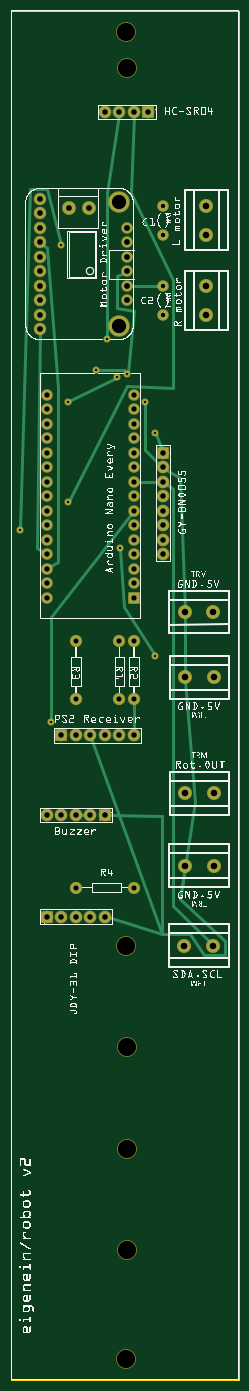
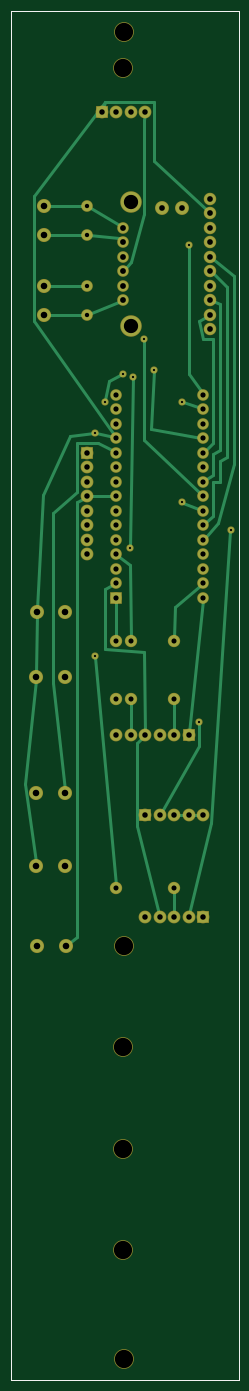
Circuit board: 8 layer files. Board 39.8 x 239.8 mm.
- outline: robot_contour.gm1 (370 bytes)
- bottom_copper: robot_copperBottom.gbl (5263 bytes)
- top_copper: robot_copperTop.gtl (4112 bytes)
- drill: robot_drill.txt (2154 bytes)
- bottom_mask: robot_maskBottom.gbs (2568 bytes)
- top_mask: robot_maskTop.gts (2568 bytes)
- bottom_silk: robot_silkBottom.gbo (360 bytes)
- top_silk: robot_silkTop.gto (980922 bytes)

=== outline: robot_contour.gm1 ===
G04 MADE WITH FRITZING*
G04 WWW.FRITZING.ORG*
G04 DOUBLE SIDED*
G04 HOLES PLATED*
G04 CONTOUR ON CENTER OF CONTOUR VECTOR*
%ASAXBY*%
%FSLAX23Y23*%
%MOIN*%
%OFA0B0*%
%SFA1.0B1.0*%
%ADD10R,1.574800X9.448830*%
%ADD11C,0.008000*%
%ADD10C,0.008*%
%LNCONTOUR*%
G90*
G70*
G54D10*
G54D11*
X4Y9445D02*
X1571Y9445D01*
X1571Y4D01*
X4Y4D01*
X4Y9445D01*
D02*
G04 End of contour*
M02*
=== bottom_copper: robot_copperBottom.gbl ===
G04 MADE WITH FRITZING*
G04 WWW.FRITZING.ORG*
G04 DOUBLE SIDED*
G04 HOLES PLATED*
G04 CONTOUR ON CENTER OF CONTOUR VECTOR*
%ASAXBY*%
%FSLAX23Y23*%
%MOIN*%
%OFA0B0*%
%SFA1.0B1.0*%
%ADD10C,0.078000*%
%ADD11C,0.075000*%
%ADD12C,0.070000*%
%ADD13C,0.087268*%
%ADD14C,0.087253*%
%ADD15C,0.138425*%
%ADD16C,0.086000*%
%ADD17C,0.076000*%
%ADD18C,0.039370*%
%ADD19R,0.078000X0.078000*%
%ADD20R,0.069972X0.070000*%
%ADD21C,0.024000*%
%LNCOPPER0*%
G90*
G70*
G54D10*
X649Y3897D03*
X549Y3897D03*
X449Y3897D03*
X349Y3897D03*
X249Y3897D03*
X249Y3197D03*
X349Y3197D03*
X449Y3197D03*
X549Y3197D03*
X649Y3197D03*
G54D11*
X449Y3397D03*
X849Y3397D03*
G54D10*
X349Y4447D03*
X449Y4447D03*
X549Y4447D03*
X649Y4447D03*
X749Y4447D03*
X849Y4447D03*
G54D11*
X449Y5097D03*
X449Y4697D03*
X849Y5097D03*
X849Y4697D03*
X749Y5097D03*
X749Y4697D03*
G54D12*
X1049Y7897D03*
X1049Y8097D03*
X1049Y7547D03*
X1049Y7347D03*
X849Y5397D03*
X849Y5497D03*
X849Y5597D03*
X849Y5697D03*
X849Y5797D03*
X849Y5897D03*
X849Y5997D03*
X849Y6097D03*
X849Y6197D03*
X849Y6297D03*
X849Y6397D03*
X849Y6497D03*
X849Y6597D03*
X849Y6697D03*
X849Y6797D03*
X249Y5397D03*
X249Y5497D03*
X249Y5597D03*
X249Y5697D03*
X249Y5797D03*
X249Y5897D03*
X249Y5997D03*
X249Y6097D03*
X249Y6197D03*
X249Y6297D03*
X249Y6397D03*
X249Y6497D03*
X249Y6597D03*
X249Y6697D03*
X249Y6797D03*
G54D10*
X949Y8747D03*
X849Y8747D03*
X749Y8747D03*
X649Y8747D03*
G54D13*
X1196Y2997D03*
G54D14*
X1393Y2997D03*
G54D13*
X1202Y3547D03*
G54D14*
X1399Y3547D03*
G54D13*
X1202Y4847D03*
G54D14*
X1399Y4847D03*
G54D13*
X1396Y5297D03*
G54D14*
X1199Y5297D03*
G54D13*
X1349Y8097D03*
G54D14*
X1349Y7900D03*
G54D13*
X1349Y7544D03*
G54D14*
X1349Y7347D03*
G54D13*
X1399Y4047D03*
G54D14*
X1202Y4047D03*
G54D10*
X1049Y6397D03*
X1049Y6297D03*
X1049Y6197D03*
X1049Y6097D03*
X1049Y5997D03*
X1049Y5897D03*
X1049Y5797D03*
X1049Y5697D03*
G54D15*
X749Y8122D03*
G54D16*
X398Y8082D03*
X536Y8082D03*
G54D17*
X199Y8147D03*
X199Y8047D03*
X199Y7947D03*
X199Y7847D03*
X199Y7747D03*
X199Y7647D03*
X199Y7547D03*
G54D15*
X749Y7272D03*
G54D17*
X199Y7447D03*
X199Y7347D03*
X199Y7247D03*
G54D12*
X799Y7447D03*
X799Y7547D03*
X799Y7647D03*
X799Y7747D03*
X799Y7847D03*
X799Y7947D03*
G54D18*
X348Y7829D03*
X60Y5861D03*
X660Y7181D03*
X276Y4541D03*
X396Y6053D03*
X396Y6749D03*
X732Y6917D03*
X756Y5741D03*
X996Y4997D03*
X588Y6965D03*
X804Y6941D03*
X924Y6749D03*
X996Y6533D03*
G54D19*
X649Y3897D03*
X249Y3197D03*
X349Y4447D03*
G54D20*
X849Y5397D03*
G54D19*
X949Y8747D03*
X1049Y6397D03*
G54D21*
X749Y4680D02*
X749Y4466D01*
D02*
X251Y5379D02*
X347Y4466D01*
D02*
X849Y5369D02*
X849Y5115D01*
D02*
X449Y3380D02*
X449Y3216D01*
D02*
X449Y4680D02*
X449Y4466D01*
D02*
X1326Y7544D02*
X1064Y7547D01*
D02*
X817Y7440D02*
X1035Y7353D01*
D02*
X1326Y7347D02*
X1064Y7347D01*
D02*
X262Y5486D02*
X444Y5333D01*
X444Y5333D02*
X448Y5115D01*
D02*
X813Y7862D02*
X828Y7877D01*
X828Y7877D02*
X1034Y7896D01*
D02*
X1326Y7900D02*
X1064Y7897D01*
D02*
X816Y7958D02*
X1036Y8090D01*
D02*
X1326Y8097D02*
X1064Y8097D01*
D02*
X835Y5686D02*
X756Y5621D01*
X756Y5621D02*
X749Y5115D01*
D02*
X216Y7337D02*
X276Y7301D01*
X276Y7301D02*
X252Y7181D01*
X252Y7181D02*
X180Y7181D01*
X180Y7181D02*
X180Y6461D01*
X180Y6461D02*
X235Y6410D01*
D02*
X180Y7440D02*
X132Y7421D01*
X132Y7421D02*
X132Y6413D01*
X132Y6413D02*
X180Y6389D01*
X180Y6389D02*
X180Y6245D01*
X180Y6245D02*
X234Y6208D01*
D02*
X184Y7634D02*
X84Y7541D01*
X84Y7541D02*
X84Y6365D01*
X84Y6365D02*
X132Y6341D01*
X132Y6341D02*
X132Y6197D01*
X132Y6197D02*
X180Y6197D01*
X180Y6197D02*
X180Y5957D01*
X180Y5957D02*
X235Y5909D01*
D02*
X864Y5488D02*
X924Y5453D01*
X924Y5453D02*
X924Y5045D01*
X924Y5045D02*
X660Y5021D01*
X660Y5021D02*
X649Y4466D01*
D02*
X553Y3216D02*
X708Y3821D01*
X708Y3821D02*
X708Y4397D01*
X708Y4397D02*
X663Y4435D01*
D02*
X184Y7735D02*
X36Y7613D01*
X36Y7613D02*
X36Y6317D01*
X36Y6317D02*
X144Y5909D01*
X144Y5909D02*
X236Y5810D01*
D02*
X259Y6812D02*
X348Y6941D01*
X348Y6941D02*
X348Y7821D01*
D02*
X61Y5853D02*
X192Y3845D01*
X192Y3845D02*
X344Y3216D01*
D02*
X867Y6097D02*
X1030Y6097D01*
D02*
X1178Y3010D02*
X1116Y3053D01*
X1116Y3053D02*
X1116Y6053D01*
X1116Y6053D02*
X1065Y6087D01*
D02*
X1204Y4070D02*
X1284Y4805D01*
X1284Y4805D02*
X1284Y5981D01*
X1284Y5981D02*
X1116Y6125D01*
X1116Y6125D02*
X1116Y6461D01*
X1116Y6461D02*
X972Y6461D01*
X972Y6461D02*
X865Y6406D01*
D02*
X660Y7173D02*
X660Y6485D01*
X660Y6485D02*
X262Y6110D01*
D02*
X430Y3897D02*
X368Y3897D01*
D02*
X268Y3897D02*
X330Y3897D01*
D02*
X276Y4533D02*
X276Y4373D01*
X276Y4373D02*
X539Y3914D01*
D02*
X389Y6050D02*
X266Y6004D01*
D02*
X266Y6703D02*
X389Y6746D01*
D02*
X732Y6909D02*
X756Y5749D01*
D02*
X995Y4989D02*
X850Y3415D01*
D02*
X266Y6500D02*
X612Y6557D01*
X612Y6557D02*
X588Y6957D01*
D02*
X811Y6937D02*
X900Y6893D01*
X900Y6893D02*
X923Y6757D01*
D02*
X653Y8729D02*
X660Y8693D01*
X660Y8693D02*
X660Y8045D01*
X660Y8045D02*
X744Y7709D01*
X744Y7709D02*
X785Y7662D01*
D02*
X866Y6502D02*
X988Y6531D01*
D02*
X1394Y5320D02*
X1356Y6101D01*
X1356Y6101D02*
X1164Y6509D01*
X1164Y6509D02*
X1004Y6532D01*
D02*
X1399Y4870D02*
X1396Y5275D01*
D02*
X1402Y3570D02*
X1476Y4109D01*
X1476Y4109D02*
X1401Y4825D01*
D02*
X213Y8061D02*
X588Y8405D01*
X588Y8405D02*
X588Y8813D01*
X588Y8813D02*
X924Y8813D01*
X924Y8813D02*
X1416Y8165D01*
X1416Y8165D02*
X1416Y7301D01*
X1416Y7301D02*
X859Y6512D01*
D02*
X942Y8765D02*
X924Y8813D01*
G04 End of Copper0*
M02*
=== top_copper: robot_copperTop.gtl ===
G04 MADE WITH FRITZING*
G04 WWW.FRITZING.ORG*
G04 DOUBLE SIDED*
G04 HOLES PLATED*
G04 CONTOUR ON CENTER OF CONTOUR VECTOR*
%ASAXBY*%
%FSLAX23Y23*%
%MOIN*%
%OFA0B0*%
%SFA1.0B1.0*%
%ADD10C,0.078000*%
%ADD11C,0.075000*%
%ADD12C,0.070000*%
%ADD13C,0.087268*%
%ADD14C,0.087253*%
%ADD15C,0.138425*%
%ADD16C,0.086000*%
%ADD17C,0.076000*%
%ADD18C,0.039370*%
%ADD19R,0.078000X0.078000*%
%ADD20R,0.069972X0.070000*%
%ADD21C,0.024000*%
%LNCOPPER1*%
G90*
G70*
G54D10*
X649Y3897D03*
X549Y3897D03*
X449Y3897D03*
X349Y3897D03*
X249Y3897D03*
X249Y3197D03*
X349Y3197D03*
X449Y3197D03*
X549Y3197D03*
X649Y3197D03*
G54D11*
X449Y3397D03*
X849Y3397D03*
G54D10*
X349Y4447D03*
X449Y4447D03*
X549Y4447D03*
X649Y4447D03*
X749Y4447D03*
X849Y4447D03*
G54D11*
X449Y5097D03*
X449Y4697D03*
X849Y5097D03*
X849Y4697D03*
X749Y5097D03*
X749Y4697D03*
G54D12*
X1049Y7897D03*
X1049Y8097D03*
X1049Y7547D03*
X1049Y7347D03*
X849Y5397D03*
X849Y5497D03*
X849Y5597D03*
X849Y5697D03*
X849Y5797D03*
X849Y5897D03*
X849Y5997D03*
X849Y6097D03*
X849Y6197D03*
X849Y6297D03*
X849Y6397D03*
X849Y6497D03*
X849Y6597D03*
X849Y6697D03*
X849Y6797D03*
X249Y5397D03*
X249Y5497D03*
X249Y5597D03*
X249Y5697D03*
X249Y5797D03*
X249Y5897D03*
X249Y5997D03*
X249Y6097D03*
X249Y6197D03*
X249Y6297D03*
X249Y6397D03*
X249Y6497D03*
X249Y6597D03*
X249Y6697D03*
X249Y6797D03*
G54D10*
X949Y8747D03*
X849Y8747D03*
X749Y8747D03*
X649Y8747D03*
G54D13*
X1196Y2997D03*
G54D14*
X1393Y2997D03*
G54D13*
X1202Y3547D03*
G54D14*
X1399Y3547D03*
G54D13*
X1202Y4847D03*
G54D14*
X1399Y4847D03*
G54D13*
X1396Y5297D03*
G54D14*
X1199Y5297D03*
G54D13*
X1349Y8097D03*
G54D14*
X1349Y7900D03*
G54D13*
X1349Y7544D03*
G54D14*
X1349Y7347D03*
G54D13*
X1399Y4047D03*
G54D14*
X1202Y4047D03*
G54D10*
X1049Y6397D03*
X1049Y6297D03*
X1049Y6197D03*
X1049Y6097D03*
X1049Y5997D03*
X1049Y5897D03*
X1049Y5797D03*
X1049Y5697D03*
G54D15*
X749Y8122D03*
G54D16*
X398Y8082D03*
X536Y8082D03*
G54D17*
X199Y8147D03*
X199Y8047D03*
X199Y7947D03*
X199Y7847D03*
X199Y7747D03*
X199Y7647D03*
X199Y7547D03*
G54D15*
X749Y7272D03*
G54D17*
X199Y7447D03*
X199Y7347D03*
X199Y7247D03*
G54D12*
X799Y7447D03*
X799Y7547D03*
X799Y7647D03*
X799Y7747D03*
X799Y7847D03*
X799Y7947D03*
G54D18*
X396Y6053D03*
X276Y4541D03*
X924Y6749D03*
X804Y6941D03*
X588Y6965D03*
X996Y4997D03*
X756Y5741D03*
X732Y6917D03*
X396Y6749D03*
X660Y7181D03*
X60Y5861D03*
X348Y7829D03*
X996Y6533D03*
G54D19*
X649Y3897D03*
X249Y3197D03*
X349Y4447D03*
G54D20*
X849Y5397D03*
G54D19*
X949Y8747D03*
X1049Y6397D03*
G54D21*
X849Y4466D02*
X849Y4680D01*
D02*
X819Y7547D02*
X1034Y7547D01*
D02*
X198Y7228D02*
X180Y5741D01*
X180Y5741D02*
X234Y5707D01*
D02*
X214Y7835D02*
X252Y7805D01*
X252Y7805D02*
X324Y6845D01*
X324Y6845D02*
X324Y5645D01*
X324Y5645D02*
X264Y5607D01*
D02*
X346Y7836D02*
X252Y8213D01*
X252Y8213D02*
X132Y8213D01*
X132Y8213D02*
X60Y5869D01*
D02*
X746Y8729D02*
X660Y8189D01*
X660Y8189D02*
X660Y7189D01*
D02*
X867Y6197D02*
X1030Y6197D01*
D02*
X1377Y3013D02*
X1116Y3269D01*
X1116Y3269D02*
X1116Y6149D01*
X1116Y6149D02*
X1064Y6186D01*
D02*
X530Y3897D02*
X468Y3897D01*
D02*
X838Y5983D02*
X276Y5261D01*
X276Y5261D02*
X276Y4549D01*
D02*
X848Y8728D02*
X828Y8189D01*
X828Y8189D02*
X1116Y7589D01*
X1116Y7589D02*
X1116Y6845D01*
X1116Y6845D02*
X804Y6857D01*
X804Y6857D02*
X400Y6060D01*
D02*
X403Y6752D02*
X725Y6913D01*
D02*
X756Y5733D02*
X780Y5333D01*
X780Y5333D02*
X992Y5003D01*
D02*
X1202Y4870D02*
X1199Y5275D01*
D02*
X555Y4429D02*
X1044Y3077D01*
X1044Y3077D02*
X1236Y3077D01*
X1236Y3077D02*
X1332Y2933D01*
X1332Y2933D02*
X1476Y2933D01*
X1476Y2933D02*
X1476Y3029D01*
X1476Y3029D02*
X1164Y3317D01*
X1164Y3317D02*
X1272Y3989D01*
X1272Y3989D02*
X1204Y4825D01*
D02*
X668Y3897D02*
X1044Y3893D01*
X1044Y3893D02*
X1044Y3077D01*
D02*
X1198Y3525D02*
X1164Y3317D01*
D02*
X667Y3192D02*
X1044Y3077D01*
D02*
X1065Y6287D02*
X1164Y6221D01*
X1164Y6221D02*
X1198Y5320D01*
D02*
X596Y6965D02*
X780Y6965D01*
X780Y6965D02*
X798Y6946D01*
D02*
X924Y6741D02*
X924Y6413D01*
X924Y6413D02*
X1020Y6317D01*
X1020Y6317D02*
X1033Y6308D01*
D02*
X781Y7638D02*
X732Y7613D01*
X732Y7613D02*
X732Y7397D01*
X732Y7397D02*
X852Y7373D01*
X852Y7373D02*
X805Y6949D01*
D02*
X999Y6525D02*
X1042Y6415D01*
G04 End of Copper1*
M02*
=== drill: robot_drill.txt ===
; NON-PLATED HOLES START AT T1
; THROUGH (PLATED) HOLES START AT T100
M48
INCH
T1C0.125984
T100C0.045046
T101C0.098425
T102C0.038000
T103C0.035000
T104C0.015748
T105C0.040000
T106C0.045031
T107C0.039370
T108C0.030000
T109C0.036000
%
T1
X007974Y029973
X007987Y015973
X007974Y001473
X007987Y090473
X007974Y092973
X007987Y022973
X007987Y008973
T100
X012018Y048473
X013987Y040473
X012017Y035471
X013487Y080973
X013955Y052973
X011961Y029971
X013487Y075441
T101
X007487Y081223
X007487Y072723
T102
X006487Y038973
X010487Y057973
X003487Y031973
X004487Y031973
X004487Y038973
X010487Y061973
X010487Y060973
X006487Y031973
X008487Y044473
X003487Y038973
X010487Y059973
X005487Y044473
X010487Y058973
X010487Y063973
X010487Y062973
X010487Y056973
X006487Y087473
X006487Y044473
X008487Y087473
X009487Y087473
X005487Y038973
X002487Y031973
X005487Y031973
X004487Y044473
X007487Y087473
X007487Y044473
X002487Y038973
X003487Y044473
T103
X008487Y050973
X007487Y050973
X004487Y050973
X007487Y046973
X008487Y033973
X008487Y046973
X004487Y046973
X004487Y033973
T104
X006600Y071808
X007320Y069168
X002760Y045408
X009960Y065328
X005880Y069648
X008040Y069408
X007560Y057408
X003480Y078288
X003960Y060528
X000599Y058608
X009240Y067488
X003960Y067488
X009960Y049968
T105
X007987Y075473
X007987Y076473
X007987Y079473
X007987Y078473
X007987Y077473
X007987Y074473
T106
X011987Y052973
X012018Y040473
X013987Y048473
X013985Y035472
X013487Y073473
X013930Y029972
X013487Y079004
T107
X001987Y075473
X001987Y080473
X003978Y080823
X001987Y076473
X001987Y079473
X001987Y078473
X001987Y073473
X001987Y081473
X001987Y077473
X005356Y080823
X001987Y074473
X001987Y072473
T108
X010487Y080973
X010487Y078973
X010487Y073473
X010487Y075473
T109
X002487Y067973
X008487Y065973
X008487Y057973
X002487Y063973
X002487Y057973
X008487Y063973
X008487Y053973
X002487Y064973
X002487Y066973
X008487Y055973
X002487Y058973
X002487Y054973
X002487Y056973
X008487Y064973
X008487Y062973
X002487Y065973
X002487Y059973
X002487Y053973
X008487Y058973
X008487Y056973
X002487Y061973
X008487Y061973
X002487Y060973
X008487Y067973
X008487Y054973
X008487Y066973
X008487Y059973
X002487Y062973
X002487Y055973
X008487Y060973
T00
M30

=== bottom_mask: robot_maskBottom.gbs ===
G04 MADE WITH FRITZING*
G04 WWW.FRITZING.ORG*
G04 DOUBLE SIDED*
G04 HOLES PLATED*
G04 CONTOUR ON CENTER OF CONTOUR VECTOR*
%ASAXBY*%
%FSLAX23Y23*%
%MOIN*%
%OFA0B0*%
%SFA1.0B1.0*%
%ADD10C,0.088000*%
%ADD11C,0.085000*%
%ADD12C,0.135984*%
%ADD13C,0.080000*%
%ADD14C,0.097268*%
%ADD15C,0.097253*%
%ADD16C,0.148425*%
%ADD17C,0.096000*%
%ADD18C,0.086000*%
%ADD19C,0.049370*%
%ADD20R,0.088000X0.088000*%
%ADD21R,0.079972X0.080000*%
%LNMASK0*%
G90*
G70*
G54D10*
X649Y3897D03*
X549Y3897D03*
X449Y3897D03*
X349Y3897D03*
X249Y3897D03*
X249Y3197D03*
X349Y3197D03*
X449Y3197D03*
X549Y3197D03*
X649Y3197D03*
G54D11*
X449Y3397D03*
X849Y3397D03*
G54D10*
X349Y4447D03*
X449Y4447D03*
X549Y4447D03*
X649Y4447D03*
X749Y4447D03*
X849Y4447D03*
G54D11*
X449Y5097D03*
X449Y4697D03*
X849Y5097D03*
X849Y4697D03*
X749Y5097D03*
X749Y4697D03*
G54D12*
X799Y9047D03*
X797Y9297D03*
X799Y897D03*
X799Y2297D03*
X799Y1597D03*
X797Y2997D03*
X797Y147D03*
G54D13*
X1049Y7897D03*
X1049Y8097D03*
X1049Y7547D03*
X1049Y7347D03*
X849Y5397D03*
X849Y5497D03*
X849Y5597D03*
X849Y5697D03*
X849Y5797D03*
X849Y5897D03*
X849Y5997D03*
X849Y6097D03*
X849Y6197D03*
X849Y6297D03*
X849Y6397D03*
X849Y6497D03*
X849Y6597D03*
X849Y6697D03*
X849Y6797D03*
X249Y5397D03*
X249Y5497D03*
X249Y5597D03*
X249Y5697D03*
X249Y5797D03*
X249Y5897D03*
X249Y5997D03*
X249Y6097D03*
X249Y6197D03*
X249Y6297D03*
X249Y6397D03*
X249Y6497D03*
X249Y6597D03*
X249Y6697D03*
X249Y6797D03*
G54D10*
X949Y8747D03*
X849Y8747D03*
X749Y8747D03*
X649Y8747D03*
G54D14*
X1196Y2997D03*
G54D15*
X1393Y2997D03*
G54D14*
X1202Y3547D03*
G54D15*
X1399Y3547D03*
G54D14*
X1202Y4847D03*
G54D15*
X1399Y4847D03*
G54D14*
X1396Y5297D03*
G54D15*
X1199Y5297D03*
G54D14*
X1349Y8097D03*
G54D15*
X1349Y7900D03*
G54D14*
X1349Y7544D03*
G54D15*
X1349Y7347D03*
G54D14*
X1399Y4047D03*
G54D15*
X1202Y4047D03*
G54D10*
X1049Y6397D03*
X1049Y6297D03*
X1049Y6197D03*
X1049Y6097D03*
X1049Y5997D03*
X1049Y5897D03*
X1049Y5797D03*
X1049Y5697D03*
G54D16*
X749Y8122D03*
G54D17*
X398Y8082D03*
X536Y8082D03*
G54D18*
X199Y8147D03*
X199Y8047D03*
X199Y7947D03*
X199Y7847D03*
X199Y7747D03*
X199Y7647D03*
X199Y7547D03*
G54D16*
X749Y7272D03*
G54D18*
X199Y7447D03*
X199Y7347D03*
X199Y7247D03*
G54D13*
X799Y7447D03*
X799Y7547D03*
X799Y7647D03*
X799Y7747D03*
X799Y7847D03*
X799Y7947D03*
G54D19*
X348Y7829D03*
X60Y5861D03*
X660Y7181D03*
X276Y4541D03*
X396Y6053D03*
X396Y6749D03*
X732Y6917D03*
X756Y5741D03*
X996Y4997D03*
X588Y6965D03*
X804Y6941D03*
X924Y6749D03*
X996Y6533D03*
G54D20*
X649Y3897D03*
X249Y3197D03*
X349Y4447D03*
G54D21*
X849Y5397D03*
G54D20*
X949Y8747D03*
X1049Y6397D03*
G04 End of Mask0*
M02*
=== top_mask: robot_maskTop.gts ===
G04 MADE WITH FRITZING*
G04 WWW.FRITZING.ORG*
G04 DOUBLE SIDED*
G04 HOLES PLATED*
G04 CONTOUR ON CENTER OF CONTOUR VECTOR*
%ASAXBY*%
%FSLAX23Y23*%
%MOIN*%
%OFA0B0*%
%SFA1.0B1.0*%
%ADD10C,0.088000*%
%ADD11C,0.085000*%
%ADD12C,0.135984*%
%ADD13C,0.080000*%
%ADD14C,0.097268*%
%ADD15C,0.097253*%
%ADD16C,0.148425*%
%ADD17C,0.096000*%
%ADD18C,0.086000*%
%ADD19C,0.049370*%
%ADD20R,0.088000X0.088000*%
%ADD21R,0.079972X0.080000*%
%LNMASK1*%
G90*
G70*
G54D10*
X649Y3897D03*
X549Y3897D03*
X449Y3897D03*
X349Y3897D03*
X249Y3897D03*
X249Y3197D03*
X349Y3197D03*
X449Y3197D03*
X549Y3197D03*
X649Y3197D03*
G54D11*
X449Y3397D03*
X849Y3397D03*
G54D10*
X349Y4447D03*
X449Y4447D03*
X549Y4447D03*
X649Y4447D03*
X749Y4447D03*
X849Y4447D03*
G54D11*
X449Y5097D03*
X449Y4697D03*
X849Y5097D03*
X849Y4697D03*
X749Y5097D03*
X749Y4697D03*
G54D12*
X799Y9047D03*
X797Y9297D03*
X799Y897D03*
X799Y2297D03*
X799Y1597D03*
X797Y2997D03*
X797Y147D03*
G54D13*
X1049Y7897D03*
X1049Y8097D03*
X1049Y7547D03*
X1049Y7347D03*
X849Y5397D03*
X849Y5497D03*
X849Y5597D03*
X849Y5697D03*
X849Y5797D03*
X849Y5897D03*
X849Y5997D03*
X849Y6097D03*
X849Y6197D03*
X849Y6297D03*
X849Y6397D03*
X849Y6497D03*
X849Y6597D03*
X849Y6697D03*
X849Y6797D03*
X249Y5397D03*
X249Y5497D03*
X249Y5597D03*
X249Y5697D03*
X249Y5797D03*
X249Y5897D03*
X249Y5997D03*
X249Y6097D03*
X249Y6197D03*
X249Y6297D03*
X249Y6397D03*
X249Y6497D03*
X249Y6597D03*
X249Y6697D03*
X249Y6797D03*
G54D10*
X949Y8747D03*
X849Y8747D03*
X749Y8747D03*
X649Y8747D03*
G54D14*
X1196Y2997D03*
G54D15*
X1393Y2997D03*
G54D14*
X1202Y3547D03*
G54D15*
X1399Y3547D03*
G54D14*
X1202Y4847D03*
G54D15*
X1399Y4847D03*
G54D14*
X1396Y5297D03*
G54D15*
X1199Y5297D03*
G54D14*
X1349Y8097D03*
G54D15*
X1349Y7900D03*
G54D14*
X1349Y7544D03*
G54D15*
X1349Y7347D03*
G54D14*
X1399Y4047D03*
G54D15*
X1202Y4047D03*
G54D10*
X1049Y6397D03*
X1049Y6297D03*
X1049Y6197D03*
X1049Y6097D03*
X1049Y5997D03*
X1049Y5897D03*
X1049Y5797D03*
X1049Y5697D03*
G54D16*
X749Y8122D03*
G54D17*
X398Y8082D03*
X536Y8082D03*
G54D18*
X199Y8147D03*
X199Y8047D03*
X199Y7947D03*
X199Y7847D03*
X199Y7747D03*
X199Y7647D03*
X199Y7547D03*
G54D16*
X749Y7272D03*
G54D18*
X199Y7447D03*
X199Y7347D03*
X199Y7247D03*
G54D13*
X799Y7447D03*
X799Y7547D03*
X799Y7647D03*
X799Y7747D03*
X799Y7847D03*
X799Y7947D03*
G54D19*
X396Y6053D03*
X276Y4541D03*
X924Y6749D03*
X804Y6941D03*
X588Y6965D03*
X996Y4997D03*
X756Y5741D03*
X732Y6917D03*
X396Y6749D03*
X660Y7181D03*
X60Y5861D03*
X348Y7829D03*
X996Y6533D03*
G54D20*
X649Y3897D03*
X249Y3197D03*
X349Y4447D03*
G54D21*
X849Y5397D03*
G54D20*
X949Y8747D03*
X1049Y6397D03*
G04 End of Mask1*
M02*
=== bottom_silk: robot_silkBottom.gbo ===
G04 MADE WITH FRITZING*
G04 WWW.FRITZING.ORG*
G04 DOUBLE SIDED*
G04 HOLES PLATED*
G04 CONTOUR ON CENTER OF CONTOUR VECTOR*
%ASAXBY*%
%FSLAX23Y23*%
%MOIN*%
%OFA0B0*%
%SFA1.0B1.0*%
%ADD10R,1.574800X9.448830X1.558800X9.432830*%
%ADD11C,0.008000*%
%LNSILK0*%
G90*
G70*
G54D11*
X4Y9445D02*
X1571Y9445D01*
X1571Y4D01*
X4Y4D01*
X4Y9445D01*
D02*
G04 End of Silk0*
M02*
=== top_silk: robot_silkTop.gto (980922 bytes, source omitted) ===
